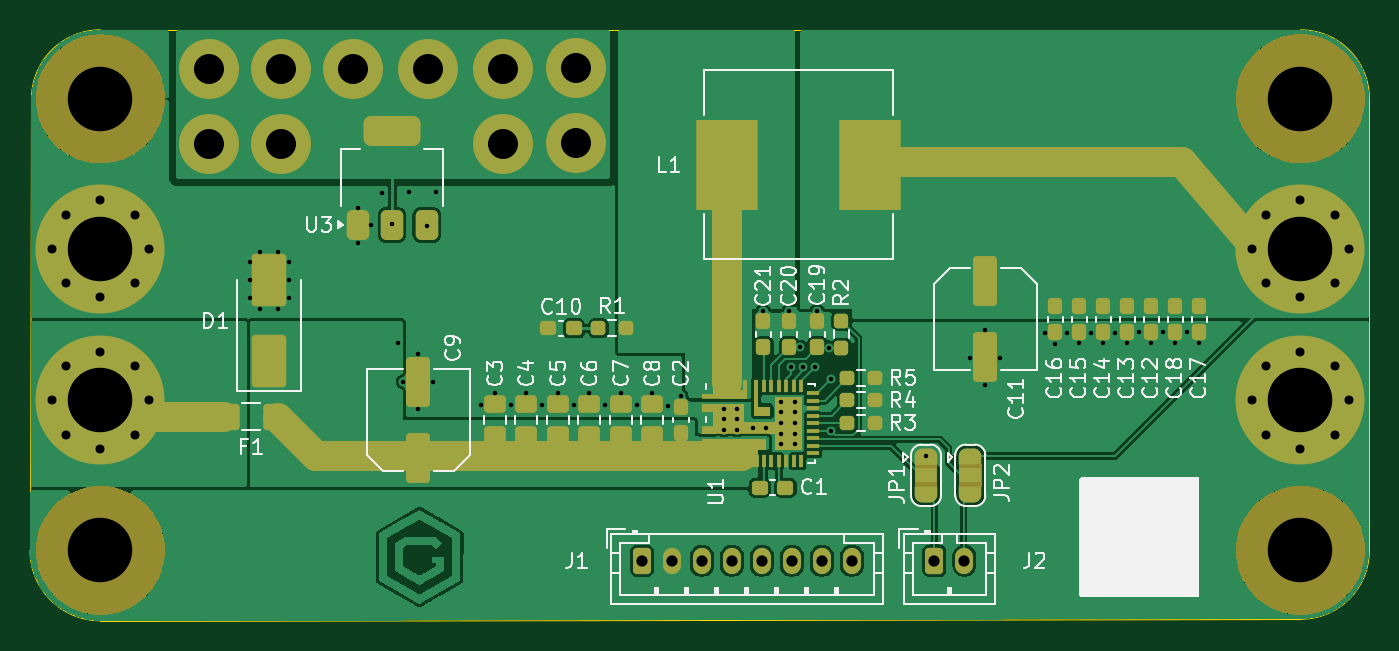
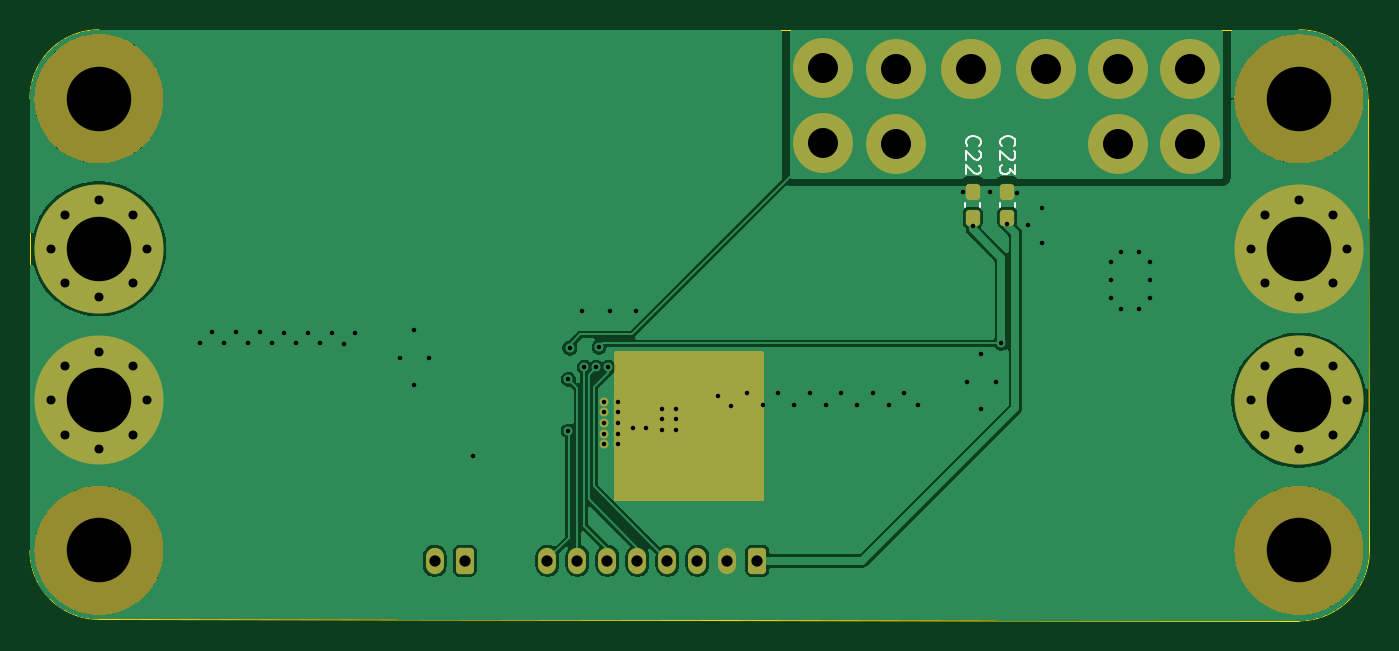
Circuit board: 13 layer files. Board 89.3 x 39.4 mm.
- bottom_copper: switching_psu-B_Cu.gbr (70650 bytes)
- bottom_mask: switching_psu-B_Mask.gbr (35708 bytes)
- paste: switching_psu-B_Paste.gbr (1290 bytes)
- bottom_silk: switching_psu-B_Silkscreen.gbr (4561 bytes)
- outline: switching_psu-Edge_Cuts.gbr (1044 bytes)
- top_copper: switching_psu-F_Cu.gbr (118004 bytes)
- top_mask: switching_psu-F_Mask.gbr (43510 bytes)
- paste: switching_psu-F_Paste.gbr (7573 bytes)
- top_silk: switching_psu-F_Silkscreen.gbr (59264 bytes)
- inner_copper: switching_psu-In1_Cu.gbr (90976 bytes)
- inner_copper: switching_psu-In2_Cu.gbr (90976 bytes)
- drill: switching_psu-NPTH.drl (422 bytes)
- drill: switching_psu-PTH.drl (2921 bytes)

=== bottom_copper: switching_psu-B_Cu.gbr (70650 bytes, source omitted) ===
=== bottom_mask: switching_psu-B_Mask.gbr (35708 bytes, source omitted) ===
=== paste: switching_psu-B_Paste.gbr (1290 bytes, source withheld) ===
=== bottom_silk: switching_psu-B_Silkscreen.gbr ===
%TF.GenerationSoftware,KiCad,Pcbnew,9.0.4*%
%TF.CreationDate,2025-09-17T13:52:31+02:00*%
%TF.ProjectId,switching_psu,73776974-6368-4696-9e67-5f7073752e6b,rev?*%
%TF.SameCoordinates,Original*%
%TF.FileFunction,Legend,Bot*%
%TF.FilePolarity,Positive*%
%FSLAX46Y46*%
G04 Gerber Fmt 4.6, Leading zero omitted, Abs format (unit mm)*
G04 Created by KiCad (PCBNEW 9.0.4) date 2025-09-17 13:52:31*
%MOMM*%
%LPD*%
G01*
G04 APERTURE LIST*
%ADD10C,0.150000*%
%ADD11C,0.120000*%
G04 APERTURE END LIST*
D10*
X127359580Y-82919642D02*
X127407200Y-82872023D01*
X127407200Y-82872023D02*
X127454819Y-82729166D01*
X127454819Y-82729166D02*
X127454819Y-82633928D01*
X127454819Y-82633928D02*
X127407200Y-82491071D01*
X127407200Y-82491071D02*
X127311961Y-82395833D01*
X127311961Y-82395833D02*
X127216723Y-82348214D01*
X127216723Y-82348214D02*
X127026247Y-82300595D01*
X127026247Y-82300595D02*
X126883390Y-82300595D01*
X126883390Y-82300595D02*
X126692914Y-82348214D01*
X126692914Y-82348214D02*
X126597676Y-82395833D01*
X126597676Y-82395833D02*
X126502438Y-82491071D01*
X126502438Y-82491071D02*
X126454819Y-82633928D01*
X126454819Y-82633928D02*
X126454819Y-82729166D01*
X126454819Y-82729166D02*
X126502438Y-82872023D01*
X126502438Y-82872023D02*
X126550057Y-82919642D01*
X126550057Y-83300595D02*
X126502438Y-83348214D01*
X126502438Y-83348214D02*
X126454819Y-83443452D01*
X126454819Y-83443452D02*
X126454819Y-83681547D01*
X126454819Y-83681547D02*
X126502438Y-83776785D01*
X126502438Y-83776785D02*
X126550057Y-83824404D01*
X126550057Y-83824404D02*
X126645295Y-83872023D01*
X126645295Y-83872023D02*
X126740533Y-83872023D01*
X126740533Y-83872023D02*
X126883390Y-83824404D01*
X126883390Y-83824404D02*
X127454819Y-83252976D01*
X127454819Y-83252976D02*
X127454819Y-83872023D01*
X126550057Y-84252976D02*
X126502438Y-84300595D01*
X126502438Y-84300595D02*
X126454819Y-84395833D01*
X126454819Y-84395833D02*
X126454819Y-84633928D01*
X126454819Y-84633928D02*
X126502438Y-84729166D01*
X126502438Y-84729166D02*
X126550057Y-84776785D01*
X126550057Y-84776785D02*
X126645295Y-84824404D01*
X126645295Y-84824404D02*
X126740533Y-84824404D01*
X126740533Y-84824404D02*
X126883390Y-84776785D01*
X126883390Y-84776785D02*
X127454819Y-84205357D01*
X127454819Y-84205357D02*
X127454819Y-84824404D01*
X125059580Y-82919642D02*
X125107200Y-82872023D01*
X125107200Y-82872023D02*
X125154819Y-82729166D01*
X125154819Y-82729166D02*
X125154819Y-82633928D01*
X125154819Y-82633928D02*
X125107200Y-82491071D01*
X125107200Y-82491071D02*
X125011961Y-82395833D01*
X125011961Y-82395833D02*
X124916723Y-82348214D01*
X124916723Y-82348214D02*
X124726247Y-82300595D01*
X124726247Y-82300595D02*
X124583390Y-82300595D01*
X124583390Y-82300595D02*
X124392914Y-82348214D01*
X124392914Y-82348214D02*
X124297676Y-82395833D01*
X124297676Y-82395833D02*
X124202438Y-82491071D01*
X124202438Y-82491071D02*
X124154819Y-82633928D01*
X124154819Y-82633928D02*
X124154819Y-82729166D01*
X124154819Y-82729166D02*
X124202438Y-82872023D01*
X124202438Y-82872023D02*
X124250057Y-82919642D01*
X124250057Y-83300595D02*
X124202438Y-83348214D01*
X124202438Y-83348214D02*
X124154819Y-83443452D01*
X124154819Y-83443452D02*
X124154819Y-83681547D01*
X124154819Y-83681547D02*
X124202438Y-83776785D01*
X124202438Y-83776785D02*
X124250057Y-83824404D01*
X124250057Y-83824404D02*
X124345295Y-83872023D01*
X124345295Y-83872023D02*
X124440533Y-83872023D01*
X124440533Y-83872023D02*
X124583390Y-83824404D01*
X124583390Y-83824404D02*
X125154819Y-83252976D01*
X125154819Y-83252976D02*
X125154819Y-83872023D01*
X124154819Y-84205357D02*
X124154819Y-84824404D01*
X124154819Y-84824404D02*
X124535771Y-84491071D01*
X124535771Y-84491071D02*
X124535771Y-84633928D01*
X124535771Y-84633928D02*
X124583390Y-84729166D01*
X124583390Y-84729166D02*
X124631009Y-84776785D01*
X124631009Y-84776785D02*
X124726247Y-84824404D01*
X124726247Y-84824404D02*
X124964342Y-84824404D01*
X124964342Y-84824404D02*
X125059580Y-84776785D01*
X125059580Y-84776785D02*
X125107200Y-84729166D01*
X125107200Y-84729166D02*
X125154819Y-84633928D01*
X125154819Y-84633928D02*
X125154819Y-84348214D01*
X125154819Y-84348214D02*
X125107200Y-84252976D01*
X125107200Y-84252976D02*
X125059580Y-84205357D01*
D11*
%TO.C,C22*%
X126490000Y-87008767D02*
X126490000Y-86716233D01*
X127510000Y-87008767D02*
X127510000Y-86716233D01*
%TO.C,C23*%
X124190000Y-87008767D02*
X124190000Y-86716233D01*
X125210000Y-87008767D02*
X125210000Y-86716233D01*
%TD*%
M02*

=== outline: switching_psu-Edge_Cuts.gbr ===
%TF.GenerationSoftware,KiCad,Pcbnew,9.0.4*%
%TF.CreationDate,2025-09-17T13:52:31+02:00*%
%TF.ProjectId,switching_psu,73776974-6368-4696-9e67-5f7073752e6b,rev?*%
%TF.SameCoordinates,Original*%
%TF.FileFunction,Profile,NP*%
%FSLAX46Y46*%
G04 Gerber Fmt 4.6, Leading zero omitted, Abs format (unit mm)*
G04 Created by KiCad (PCBNEW 9.0.4) date 2025-09-17 13:52:31*
%MOMM*%
%LPD*%
G01*
G04 APERTURE LIST*
%TA.AperFunction,Profile*%
%ADD10C,0.050000*%
%TD*%
G04 APERTURE END LIST*
D10*
X189849354Y-109899000D02*
X189849354Y-79799000D01*
X100649354Y-79799000D02*
G75*
G02*
X105249354Y-75198954I4600046J0D01*
G01*
X185249354Y-75199000D02*
G75*
G02*
X189849400Y-79799000I46J-4600000D01*
G01*
X105249354Y-114599000D02*
G75*
G02*
X100549400Y-109899000I46J4700000D01*
G01*
X185249354Y-75199000D02*
X105249354Y-75199000D01*
X189849354Y-109899000D02*
G75*
G02*
X185249354Y-114498954I-4599954J0D01*
G01*
X105249354Y-114599000D02*
X185249354Y-114499000D01*
X100649354Y-79799000D02*
X100549354Y-109899000D01*
M02*

=== top_copper: switching_psu-F_Cu.gbr (118004 bytes, source omitted) ===
=== top_mask: switching_psu-F_Mask.gbr (43510 bytes, source omitted) ===
=== paste: switching_psu-F_Paste.gbr (7573 bytes, source omitted) ===
=== top_silk: switching_psu-F_Silkscreen.gbr (59264 bytes, source omitted) ===
=== inner_copper: switching_psu-In1_Cu.gbr (90976 bytes, source omitted) ===
=== inner_copper: switching_psu-In2_Cu.gbr (90976 bytes, source omitted) ===
=== drill: switching_psu-NPTH.drl ===
M48
; DRILL file {KiCad 9.0.4} date 2025-09-17T13:52:34+0200
; FORMAT={-:-/ absolute / metric / decimal}
; #@! TF.CreationDate,2025-09-17T13:52:34+02:00
; #@! TF.GenerationSoftware,Kicad,Pcbnew,9.0.4
; #@! TF.FileFunction,NonPlated,1,4,NPTH
FMAT,2
METRIC
; #@! TA.AperFunction,NonPlated,NPTH,ComponentDrill
T1C4.300
%
G90
G05
T1
X105.249Y-79.799
X105.249Y-109.899
X185.249Y-79.799
X185.249Y-109.899
M30

=== drill: switching_psu-PTH.drl ===
M48
; DRILL file {KiCad 9.0.4} date 2025-09-17T13:52:34+0200
; FORMAT={-:-/ absolute / metric / decimal}
; #@! TF.CreationDate,2025-09-17T13:52:34+02:00
; #@! TF.GenerationSoftware,Kicad,Pcbnew,9.0.4
; #@! TF.FileFunction,Plated,1,4,PTH
FMAT,2
METRIC
; #@! TA.AperFunction,Plated,PTH,ViaDrill
T1C0.300
; #@! TA.AperFunction,Plated,PTH,ComponentDrill
T2C0.600
; #@! TA.AperFunction,Plated,PTH,ComponentDrill
T3C0.750
; #@! TA.AperFunction,Plated,PTH,ViaDrill
T4C2.000
; #@! TA.AperFunction,Plated,PTH,ComponentDrill
T5C4.300
%
G90
G05
T1
X115.2Y-90.7
X115.2Y-91.9
X115.2Y-93.1
X115.9Y-90.0
X115.9Y-93.8
X117.1Y-90.0
X117.1Y-93.8
X117.8Y-90.7
X117.8Y-91.9
X117.8Y-93.1
X122.401Y-87.05
X122.401Y-89.4
X123.301Y-88.2
X124.051Y-86.05
X124.7Y-88.15
X125.09Y-96.11
X125.45Y-98.65
X125.851Y-86.0
X126.45Y-96.8
X126.45Y-100.5
X127.0Y-88.25
X127.4Y-98.65
X127.651Y-86.0
X130.65Y-100.2
X131.55Y-99.4
X132.6Y-100.2
X133.65Y-99.4
X134.7Y-100.2
X135.75Y-99.4
X136.8Y-100.2
X137.85Y-99.4
X138.9Y-100.2
X139.95Y-99.4
X141.0Y-100.2
X142.05Y-99.4
X143.1Y-100.25
X143.95Y-99.6
X146.8Y-100.47
X146.8Y-101.15
X146.8Y-101.85
X147.7Y-100.47
X147.7Y-101.15
X147.7Y-101.85
X148.75Y-101.75
X149.45Y-93.95
X149.65Y-101.75
X150.65Y-100.03
X150.65Y-100.71
X150.65Y-101.41
X150.65Y-102.13
X150.65Y-102.83
X151.15Y-93.95
X151.3Y-97.7
X151.55Y-100.03
X151.55Y-100.71
X151.55Y-101.41
X151.55Y-102.13
X151.55Y-102.83
X151.912Y-96.361
X152.1Y-97.7
X152.9Y-97.7
X153.05Y-93.95
X153.849Y-96.411
X153.949Y-98.499
X153.949Y-101.949
X160.285Y-103.601
X163.25Y-97.1
X164.25Y-95.2
X164.25Y-98.85
X165.2Y-97.05
X168.201Y-95.387
X168.901Y-96.137
X169.701Y-95.387
X170.501Y-96.087
X171.301Y-95.387
X172.101Y-96.087
X172.901Y-95.387
X173.701Y-96.087
X174.501Y-95.337
X175.301Y-96.087
X176.101Y-95.337
X176.901Y-96.087
X177.701Y-95.337
X178.501Y-96.087
T2
X102.024Y-89.799
X102.024Y-99.9
X102.969Y-87.519
X102.969Y-92.079
X102.969Y-97.62
X102.969Y-102.18
X105.249Y-86.574
X105.249Y-93.024
X105.249Y-96.675
X105.249Y-103.125
X107.53Y-87.519
X107.53Y-92.079
X107.53Y-97.62
X107.53Y-102.18
X108.474Y-89.799
X108.474Y-99.9
X182.024Y-89.799
X182.024Y-99.899
X182.969Y-87.519
X182.969Y-92.079
X182.969Y-97.619
X182.969Y-102.179
X185.249Y-86.574
X185.249Y-93.024
X185.249Y-96.674
X185.249Y-103.124
X187.53Y-87.519
X187.53Y-92.079
X187.53Y-97.619
X187.53Y-102.179
X188.474Y-89.799
X188.474Y-99.899
T3
X141.349Y-110.599
X143.349Y-110.599
X145.349Y-110.599
X147.349Y-110.599
X149.349Y-110.599
X151.349Y-110.599
X153.349Y-110.599
X155.349Y-110.599
X160.849Y-110.599
X162.849Y-110.599
T4
X112.501Y-77.8
X112.501Y-82.8
X117.3Y-77.799
X117.3Y-82.799
X122.1Y-77.799
X127.1Y-77.799
X132.1Y-77.799
X132.1Y-82.799
X136.951Y-77.75
X136.951Y-82.75
T5
X105.249Y-89.799
X105.249Y-99.9
X185.249Y-89.799
X185.249Y-99.899
M30

